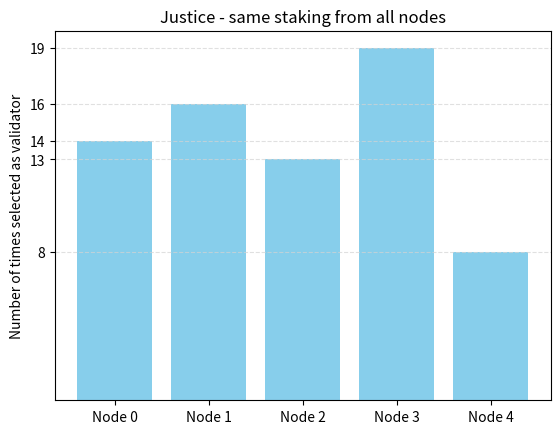

Reproduce this figure in Python. (Note: this script raises an exception after producing the figure.)
import matplotlib.pyplot as plt
import numpy as np

categories = ['Node 0', 'Node 1', 'Node 2', 'Node 3', 'Node 4']

list_a = [(1712484253.6709123, -1), (1712484305.9418223, 0), (1712484309.0023603, 0), (1712484309.091821, 3), (1712484309.1137393, 3), (1712484309.1740193, 1), (1712484309.25278, 4), (1712484309.3173559, 2), (1712484309.4085019, 3), (1712484309.4621797, 1), (1712484309.4877431, 1), (1712484309.5614378, 3), (1712484309.5788658, 3), (1712484309.6549752, 0), (1712484309.7243643, 3), (1712484309.7662096, 4), (1712484309.805575, 1), (1712484309.880267, 0), (1712484309.953103, 4), (1712484310.0455544, 2), (1712484310.0771165, 2), (1712484310.1221392, 2), (1712484310.2390528, 1), (1712484310.3114066, 4), (1712484310.3786764, 2), (1712484310.4562156, 0), (1712484310.4837763, 0), (1712484310.510134, 0), (1712484310.6380925, 2), (1712484310.7238004, 1), (1712484310.7515714, 1), (1712484310.845082, 0), (1712484310.9118164, 4), (1712484310.9628541, 3), (1712484310.9884255, 3), (1712484311.0125666, 3), (1712484311.0923219, 0), (1712484311.153722, 1), (1712484311.217177, 3), (1712484311.2663667, 0), (1712484311.3615084, 2), (1712484311.454345, 4), (1712484311.504219, 1), (1712484311.5683937, 0), (1712484311.6314495, 3), (1712484311.6506393, 3), (1712484311.6692324, 3), (1712484311.739003, 1), (1712484311.8231537, 2), (1712484311.8874798, 3), (1712484311.9056053, 3), (1712484311.9680052, 4), (1712484312.0051289, 3), (1712484312.0497503, 1), (1712484312.075207, 1), (1712484312.190911, 2), (1712484312.2562635, 1), (1712484312.3324912, 2), (1712484312.4105577, 4), (1712484312.4467208, 1), (1712484312.4743931, 1), (1712484312.5693328, 0), (1712484312.631399, 3), (1712484312.7185767, 2), (1712484312.7746246, 0), (1712484312.8472204, 2), (1712484312.9090676, 3), (1712484312.9498248, 1), (1712484313.02011, 3), (1712484313.0775106, 2), (1712484313.1078577, 0)]
list_b = [(1712484786.1148458, -1), (1712484803.8918583, 0), (1712484806.9527981, 0), (1712484807.0094423, 0), (1712484807.0495923, 0), (1712484807.1409874, 4), (1712484807.1801314, 0), (1712484807.268399, 2), (1712484807.3343313, 0), (1712484807.3623118, 0), (1712484807.3893855, 0), (1712484807.414351, 0), (1712484807.528959, 1), (1712484807.5991783, 3), (1712484807.6991436, 2), (1712484807.7770352, 0), (1712484807.8039062, 0), (1712484807.8297207, 0), (1712484807.8572564, 0), (1712484807.8850148, 0), (1712484807.9100306, 0), (1712484807.9343495, 0), (1712484807.9613962, 0), (1712484807.9856946, 0), (1712484808.132038, 3), (1712484808.1761107, 0), (1712484808.204254, 0), (1712484808.2296047, 0), (1712484808.2550156, 0), (1712484808.2808106, 0), (1712484808.4163513, 1), (1712484808.483524, 0), (1712484808.5096831, 0), (1712484808.534348, 0), (1712484808.560592, 0), (1712484808.6745608, 1), (1712484808.7325687, 0), (1712484808.761776, 0), (1712484808.7909787, 0), (1712484808.825854, 0), (1712484808.8640254, 0), (1712484809.010138, 1), (1712484809.0847397, 0), (1712484809.1120956, 0), (1712484809.1379023, 0), (1712484809.301026, 4), (1712484809.3662772, 3), (1712484809.4136586, 0), (1712484809.4400837, 0), (1712484809.4713328, 0), (1712484809.5021057, 0), (1712484809.5523925, 0), (1712484809.616523, 0), (1712484809.782756, 0), (1712484809.9467094, 3), (1712484810.0529268, 1), (1712484810.1426146, 0), (1712484810.199838, 0), (1712484810.2254066, 0), (1712484810.2518067, 0), (1712484810.278386, 0), (1712484810.3066335, 0), (1712484810.4716063, 2), (1712484810.5711637, 0), (1712484810.5989158, 0), (1712484810.6251411, 0), (1712484810.8184886, 2), (1712484810.9691484, 0), (1712484811.0095046, 0), (1712484811.0354145, 0), (1712484811.113267, 0)]

for i in range(0, len(list_a)):
    list_a[i] = list_a[i][1]
for i in range(0, len(list_b)):
    list_b[i] = list_b[i][1]

values_a = [list_a.count(0), list_a.count(1), list_a.count(2), list_a.count(3), list_a.count(4)]
values_b = [list_b.count(0), list_b.count(1), list_b.count(2), list_b.count(3), list_b.count(4)]

# 1st bar plot
plt.figure()
plt.bar(categories, values_a, color='skyblue')
plt.yticks(values_a)
plt.ylabel('Number of times selected as validator')
plt.title('Justice - same staking from all nodes')
plt.grid(True, linestyle='--', color='lightgray', alpha=0.7, axis='y')
plt.grid(False,axis='x')
plt.savefig('./graphs/justice_same_staking.png')


# 2nd bar plot
plt.figure()
plt.bar(categories, values_b, color='purple')
plt.yticks(values_b)
plt.grid(True)
plt.ylabel('Number of times selected as validator')
plt.title('Justice - higher staking from Node 0')
plt.grid(True, linestyle='--', color='lightgray', alpha=0.7, axis='y')
plt.grid(False,axis='x')
plt.savefig('./graphs/justice_higher_staking.png')

